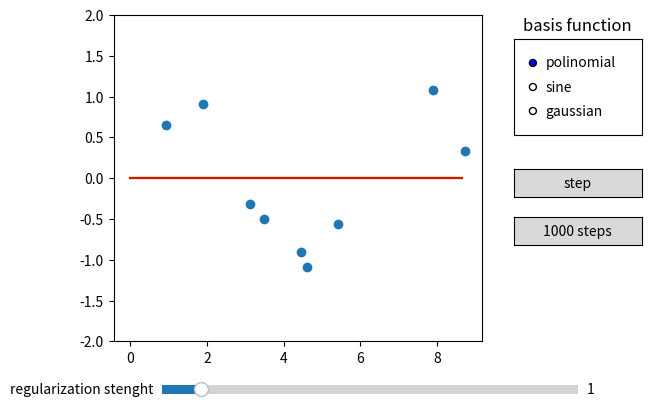

Python code for this plot:
import numpy as np
from numpy import linalg
import matplotlib.pyplot as plt
from matplotlib.widgets import Slider, RadioButtons, Button

N_PARAMETERS = 10
LEARNING_RATE = 0.05
N_DATA = 9
show_basis = True

# input variable
x = np.random.sample(N_DATA) * 10
# target variable. The target variable consistis of the sin function plus gaussian noise.
t = np.sin(x) + np.random.normal(0, 0.2, N_DATA)

w = np.zeros(N_PARAMETERS)

def polinomial_basis(x):
   return np.array(list(map(lambda i: x**i, np.arange(N_PARAMETERS))))

def sine_basis(x):
   return np.array(list(map(lambda i: np.sin(x * i), np.arange(N_PARAMETERS))))

def gaussian_basis(x):
    return np.array(list(map(lambda i: np.exp(-((x - i/10)**2)/0.02),  np.arange(N_PARAMETERS))))

basis_function = 'polinomial'
basis = polinomial_basis

max_t = max(t) #normalizing the data
t /= max_t

max_x = max(x) #normalizing the data
x /= max_x

def curv_mat(b):     
    dgtm = 0.00000001 # dont grow too much parameter
    return np.fromfunction(lambda i, j: dgtm * ((j**2-j)*(i**2-i)*b**(j+i-3)) / (j*i-2*i-2*j+4.9999), [N_PARAMETERS, N_PARAMETERS])

def gradient_dsc_step(basis):
    global w
    lambd = 0.0005 * reg_slider.val

    smotherizer = np.zeros(N_PARAMETERS)
    if basis == polinomial_basis:
        #print("0: \n", curv_mat(0.0001))
        #print("10: \n", w @ curv_mat(10))
        smotherizer = lambd * (w @ curv_mat(8))
       
    gradient = (t - (w @ basis(x))) @ np.transpose(basis(x))
    print(lambd * smotherizer)
    w += LEARNING_RATE * ( gradient - lambd * smotherizer )



# interface shit

fig, ax = plt.subplots()
plt.subplots_adjust(right=0.7, bottom=0.2)

ax.set_ylim(-2, 2)
ax.scatter(x * max_x, t * max_t)

x_plot = np.arange(0, 1, 0.01)
if(show_basis):
    basis_plots = []
    color_map = np.linspace(1,0,N_PARAMETERS)
    for i in range(N_PARAMETERS):
        plot, = ax.plot(x_plot * max_x, w[i] * basis(x_plot)[i], color=[color_map[i], 1, 1 - color_map[i]])
        basis_plots.append(plot)
curve_plot, = ax.plot(x_plot * max_x, (w @ basis(x_plot)) * max_t, color='red')

btn_axes = plt.axes([0.75, 0.5, 0.2, 0.06])
step_button = Button(btn_axes, 'step')

btn1000_axes = plt.axes([0.75, 0.4, 0.2, 0.06])
step1000_button = Button(btn1000_axes, '1000 steps')

slider_axes = plt.axes([0.2, 0.08, 0.65, 0.04])
reg_slider = Slider(slider_axes, 'regularization stenght', valmin=-1, valmax=20, valinit=1)

def change_basis_function(label):
    global basis_function
    global w

    basis_function = label
    w = np.ones(N_PARAMETERS)
    update_graph(0)

radio_axes = plt.axes([0.75, 0.63, 0.2, 0.2])
radio_axes.set_title('basis function')
radio_buttons = RadioButtons(radio_axes, ('polinomial', 'sine', 'gaussian'))
radio_buttons.on_clicked(change_basis_function)

def update_graph(steps):
    if(basis_function == 'polinomial'):
        basis = polinomial_basis
    if(basis_function == 'sine'):
        basis = sine_basis
    if(basis_function == 'gaussian'):
        basis = gaussian_basis

    for i in range(steps):
        gradient_dsc_step(basis)
    if(show_basis):
        for p in range(N_PARAMETERS):
            basis_plots[p].set_ydata(w[p] * basis(x_plot)[p])
    curve_plot.set_ydata((w @ basis(x_plot)) * max_t)
    plt.draw()

step_button.on_clicked(lambda event: update_graph(1))
step1000_button.on_clicked(lambda event: update_graph(1000))

plt.show()
